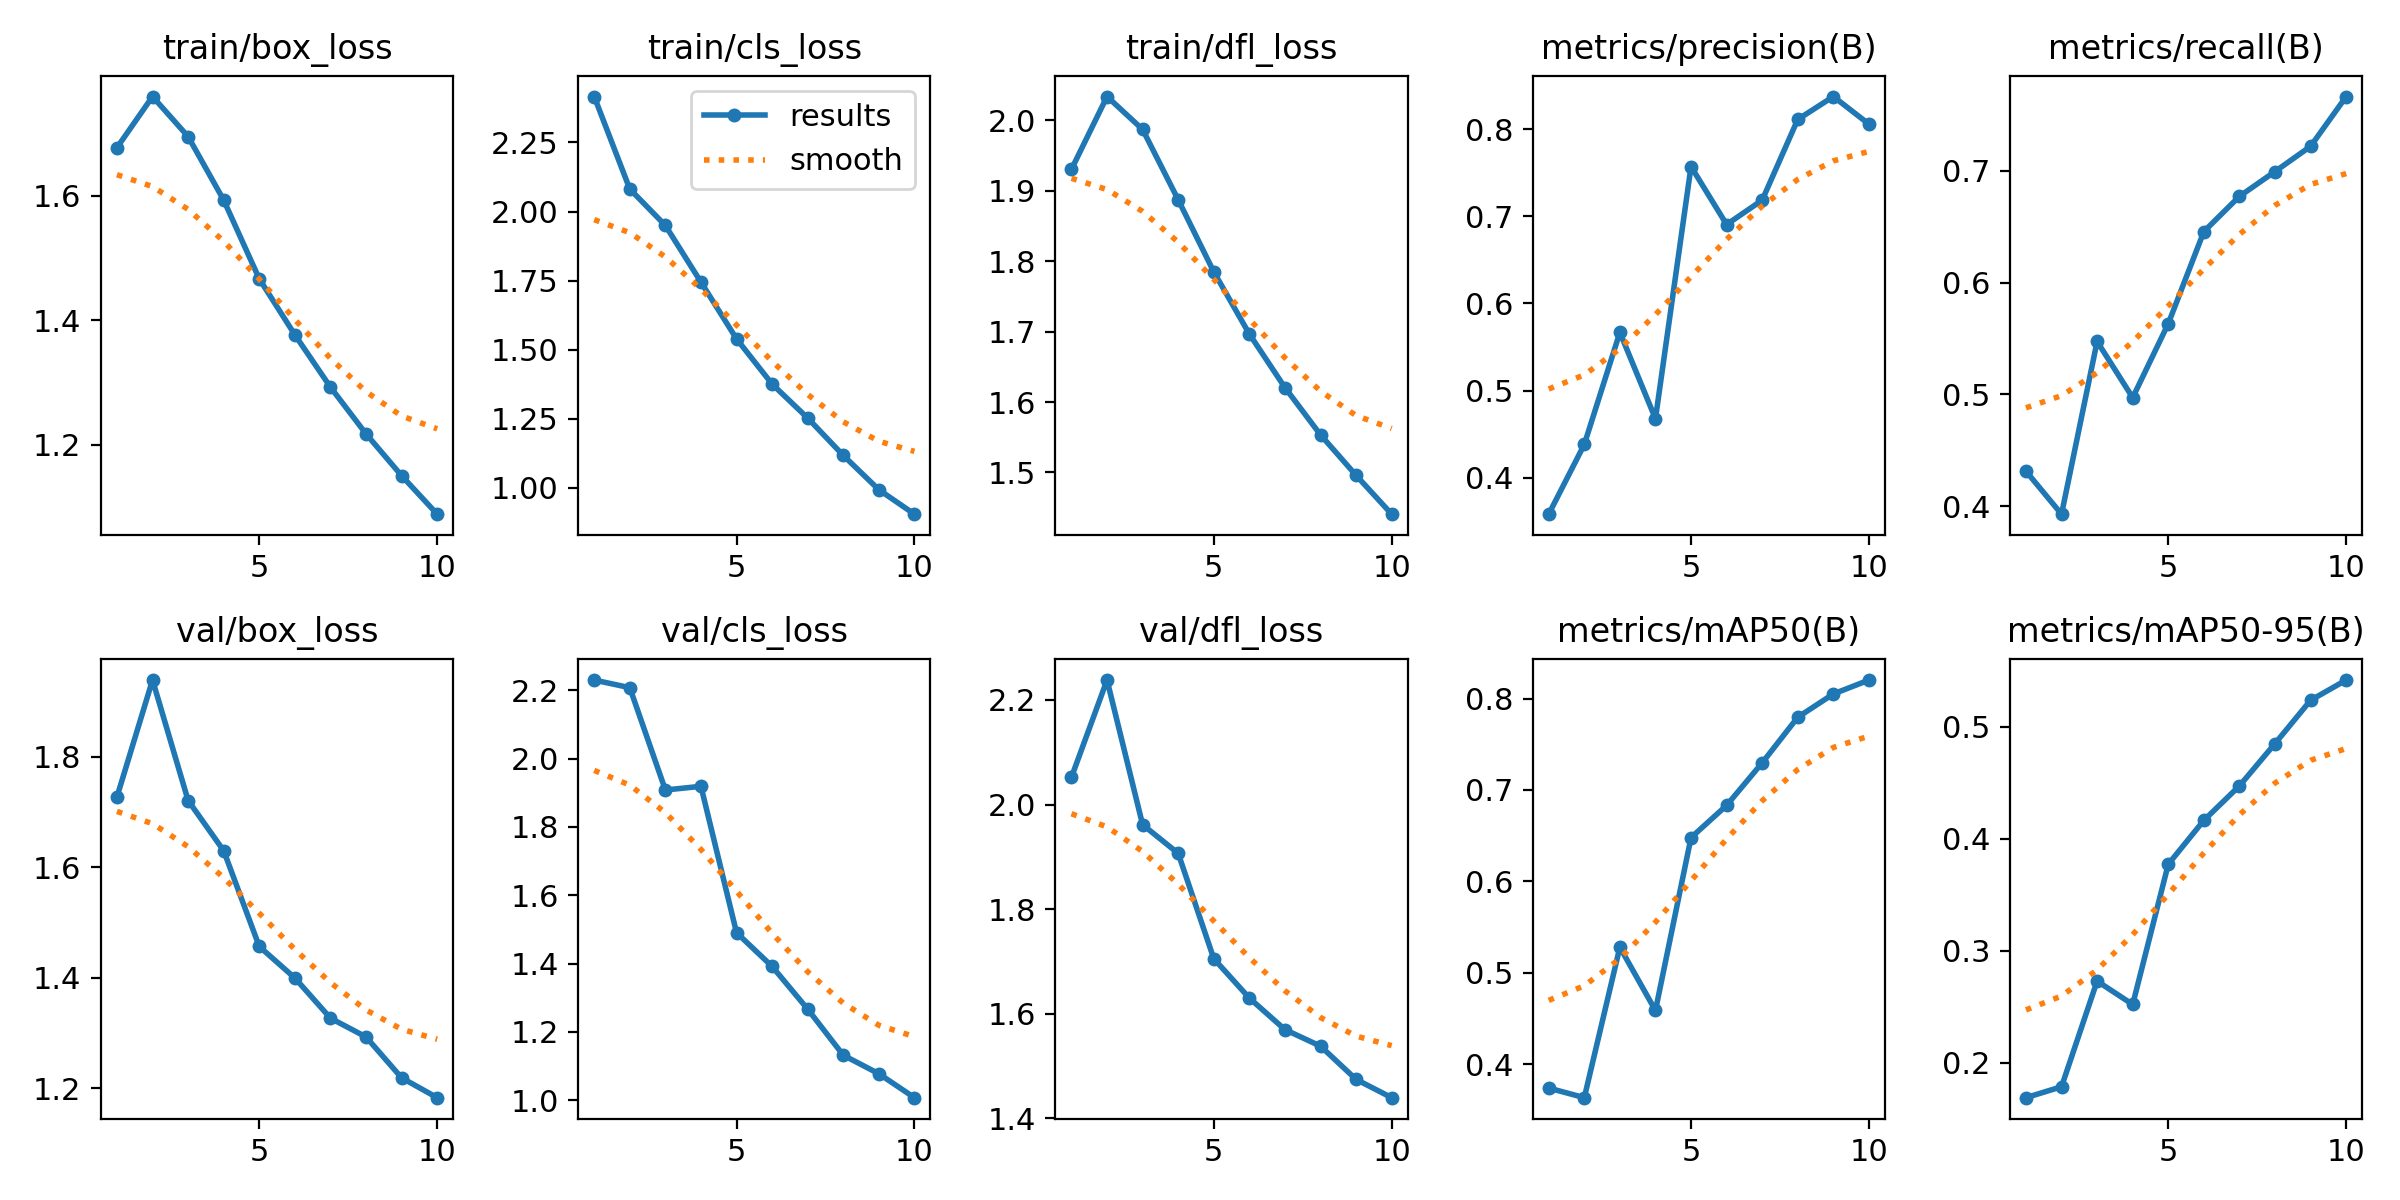

Source data for this figure (header and first rows):
epoch, train/box_loss, train/cls_loss, train/dfl_loss, metrics/precision(B), metrics/recall(B), metrics/mAP50(B), metrics/mAP50-95(B), val/box_loss, val/cls_loss, val/dfl_loss, lr/pg0, lr/pg1, lr/pg2
1, 1.678, 2.416, 1.93, 0.3581, 0.4314, 0.3739, 0.1688, 1.727, 2.23, 2.052, 0.0004161, 0.0004161, 0.0004161
2, 1.76, 2.081, 2.034, 0.4381, 0.393, 0.3634, 0.1786, 1.939, 2.208, 2.238, 0.0007503, 0.0007503, 0.0007503
3, 1.695, 1.95, 1.987, 0.5668, 0.5473, 0.528, 0.2728, 1.721, 1.908, 1.962, 0.001002, 0.001002, 0.001002
4, 1.593, 1.745, 1.887, 0.4677, 0.4971, 0.4588, 0.252, 1.63, 1.919, 1.907, 0.0008787, 0.0008787, 0.0008787
5, 1.466, 1.539, 1.785, 0.757, 0.5633, 0.6479, 0.3772, 1.456, 1.49, 1.705, 0.000755, 0.000755, 0.000755
6, 1.377, 1.376, 1.696, 0.6905, 0.6455, 0.6832, 0.4163, 1.399, 1.392, 1.63, 0.0006312, 0.0006312, 0.0006312
7, 1.292, 1.253, 1.621, 0.7185, 0.677, 0.7297, 0.4471, 1.327, 1.267, 1.57, 0.0005075, 0.0005075, 0.0005075
8, 1.217, 1.118, 1.553, 0.8111, 0.6992, 0.7796, 0.4849, 1.293, 1.132, 1.538, 0.0003837, 0.0003837, 0.0003837
9, 1.15, 0.9937, 1.496, 0.8374, 0.7217, 0.8051, 0.5235, 1.219, 1.078, 1.475, 0.00026, 0.00026, 0.00026
10, 1.088, 0.9053, 1.441, 0.8057, 0.7662, 0.8203, 0.5415, 1.183, 1.008, 1.44, 0.0001363, 0.0001363, 0.0001363
